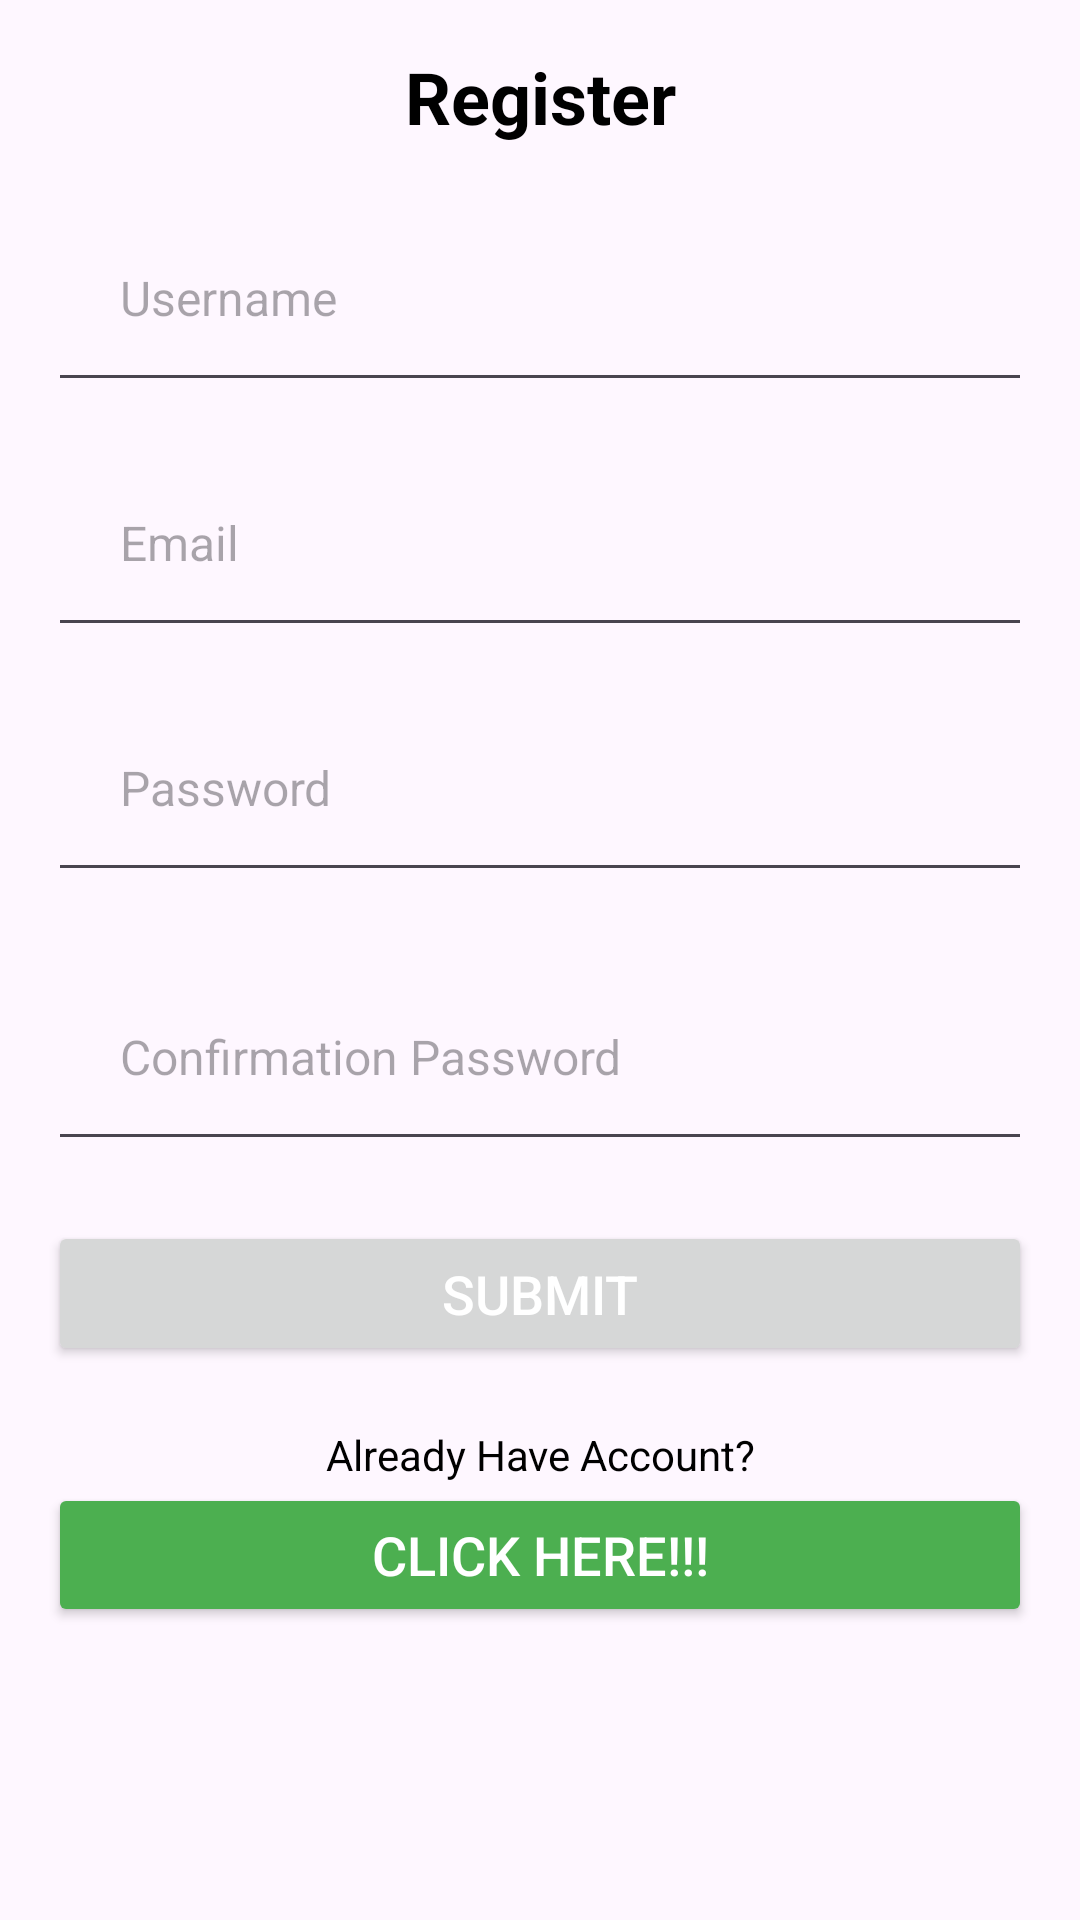

Layout XML and referenced resources for this Android screen:
<!-- AndroidManifest.xml: application theme Theme.WebChatApp -->
<!-- res/layout/activity_register.xml -->
<?xml version="1.0" encoding="utf-8"?>
<RelativeLayout
    xmlns:android="http://schemas.android.com/apk/res/android"
    xmlns:app="http://schemas.android.com/apk/res-auto"
    android:layout_width="match_parent"
    android:layout_height="match_parent"
    android:background="@drawable/gradient_background"
    android:padding="16dp">

    <LinearLayout
        android:layout_width="match_parent"
        android:layout_height="wrap_content"
        android:orientation="vertical"
        android:paddingTop="@dimen/_50sdp">

        
        <TextView
            android:id="@+id/register"
            android:layout_width="match_parent"
            android:layout_height="wrap_content"
            android:layout_marginBottom="16dp"
            android:gravity="center"
            android:text="Register"
            android:textColor="@android:color/black"
            android:textSize="24sp"
            android:textStyle="bold" />

        

        <EditText
            android:id="@+id/usernameReg"
            android:layout_width="match_parent"
            android:layout_height="wrap_content"
            android:layout_marginBottom="12dp"
            android:hint="Username"
            android:inputType="text"
            android:padding="24dp"
            android:textSize="16sp" />

        <EditText
            android:id="@+id/emailReg"
            android:layout_width="match_parent"
            android:layout_height="wrap_content"
            android:layout_marginBottom="12dp"
            android:hint="Email"
            android:inputType="textEmailAddress"
            android:padding="24dp"
            android:textSize="16sp" />

        <EditText
            android:id="@+id/passwordReg"
            android:layout_width="match_parent"
            android:layout_height="wrap_content"
            android:layout_marginBottom="20dp"
            android:hint="Password"
            android:inputType="textPassword"
            android:padding="24dp"
            android:textSize="16sp" />

        <EditText
            android:id="@+id/passwordConfirm"
            android:layout_width="match_parent"
            android:layout_height="wrap_content"
            android:layout_marginBottom="20dp"
            android:hint="Confirmation Password"
            android:inputType="textPassword"
            android:padding="24dp"
            android:textSize="16sp" />

        <Button
            android:id="@+id/btnReg"
            android:layout_width="match_parent"
            android:layout_height="wrap_content"
            android:elevation="4dp"
            android:padding="12dp"
            android:text="Submit"
            android:textColor="@android:color/white"
            android:textSize="18sp"
            android:layout_marginBottom="20dp"
            />

        <TextView
            android:id="@+id/textView2"
            android:layout_width="match_parent"
            android:layout_height="wrap_content"
            android:text="Already Have Account?"
            android:textAlignment="center"
            android:textColor="@color/black"/>

        <Button
            android:id="@+id/btnLogReg"
            android:layout_width="match_parent"
            android:layout_height="wrap_content"
            android:backgroundTint="#4CAF50"
            android:elevation="4dp"
            android:text="Click Here!!!"
            android:textColor="@android:color/white"
            android:textSize="18sp" />
    </LinearLayout>

</RelativeLayout>
<!-- resources referenced by this layout -->
<resources>
  <color name="black">#FF000000</color>
  <style name="Theme.WebChatApp" parent="Base.Theme.WebChatApp" />
  <style name="Base.Theme.WebChatApp" parent="Theme.Material3.DayNight.NoActionBar">
          
          
          <item name="colorPrimary">@color/startColor</item>
          <item name="colorSecondary">@color/endColor</item>
      </style>
  <color name="startColor">#0066ff</color>
  <color name="endColor">#7EB0FC</color>
</resources>
